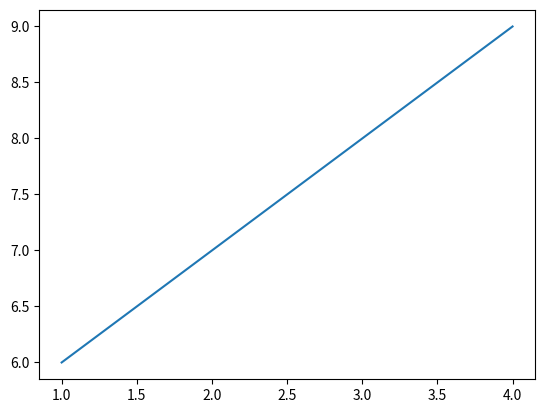

The matplotlib source for this figure:
import numpy as np
import matplotlib.pyplot as plt
x = np.array([1,2,3,4])
y = np.array([6,7,8,9])
print(x,y)

plt.plot(x,y)
plt.show